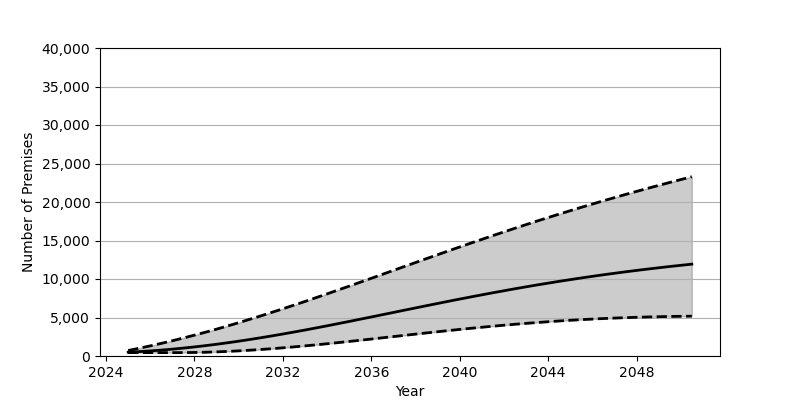

The file beside this chart, header and first rows:
Date, Low, Base, High
2025-01-01, 439.0, 495.0, 714.0
2025-07-01, 439.0, 570.0, 1006
2026-01-01, 439.0, 660.0, 1315
2026-07-01, 439.0, 767.0, 1640
2027-01-01, 439.0, 889.0, 1982
2027-07-01, 442.0, 1026, 2337
2028-01-01, 459.0, 1179, 2708
2028-07-01, 491.0, 1345, 3092
2029-01-01, 537.0, 1525, 3490
2029-07-01, 596.0, 1718, 3902
2030-01-01, 667.0, 1923, 4326
2030-07-01, 751.0, 2141, 4762
2031-01-01, 845.0, 2369, 5208
2031-07-01, 949.0, 2608, 5665
2032-01-01, 1062, 2855, 6131
2032-07-01, 1184, 3111, 6605
2033-01-01, 1314, 3375, 7087
2033-07-01, 1450, 3645, 7576
2034-01-01, 1592, 3921, 8071
2034-07-01, 1739, 4203, 8571
2035-01-01, 1891, 4489, 9075
2035-07-01, 2046, 4778, 9582
2036-01-01, 2203, 5069, 10092
2036-07-01, 2362, 5362, 10604
2037-01-01, 2522, 5656, 11116
2037-07-01, 2681, 5950, 11628
2038-01-01, 2840, 6243, 12140
2038-07-01, 2997, 6534, 12649
2039-01-01, 3152, 6823, 13156
2039-07-01, 3304, 7109, 13661
2040-01-01, 3452, 7392, 14162
2040-07-01, 3597, 7670, 14659
2041-01-01, 3736, 7944, 15150
2041-07-01, 3870, 8212, 15637
2042-01-01, 3999, 8475, 16119
2042-07-01, 4122, 8732, 16594
2043-01-01, 4238, 8983, 17063
2043-07-01, 4348, 9227, 17526
2044-01-01, 4452, 9464, 17982
2044-07-01, 4549, 9695, 18431
2045-01-01, 4638, 9919, 18873
2045-07-01, 4721, 10136, 19308
2046-01-01, 4796, 10346, 19736
2046-07-01, 4865, 10548, 20157
2047-01-01, 4926, 10743, 20571
2047-07-01, 4980, 10932, 20978
2048-01-01, 5028, 11114, 21378
2048-07-01, 5069, 11290, 21772
2049-01-01, 5104, 11459, 22160
2049-07-01, 5133, 11621, 22540
2050-01-01, 5155, 11778, 22915
2050-07-01, 5172, 11928, 23284
